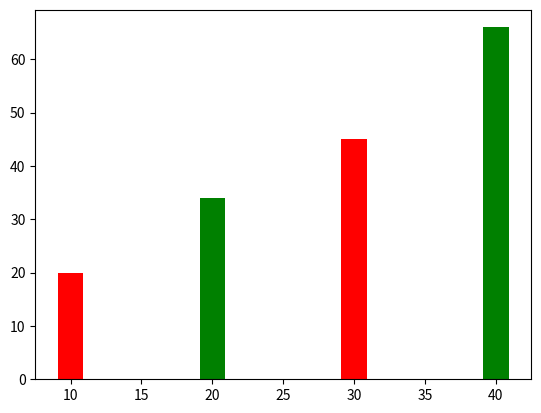

This figure's Python source:
from matplotlib import pyplot as plt
x=[10,20,30,40]
y=[20,34,45,66]
tick_label=['one','two','three','four']
plt.bar(x,y,label=tick_label,width=1.8,color=['red','green'])
plt.show()
